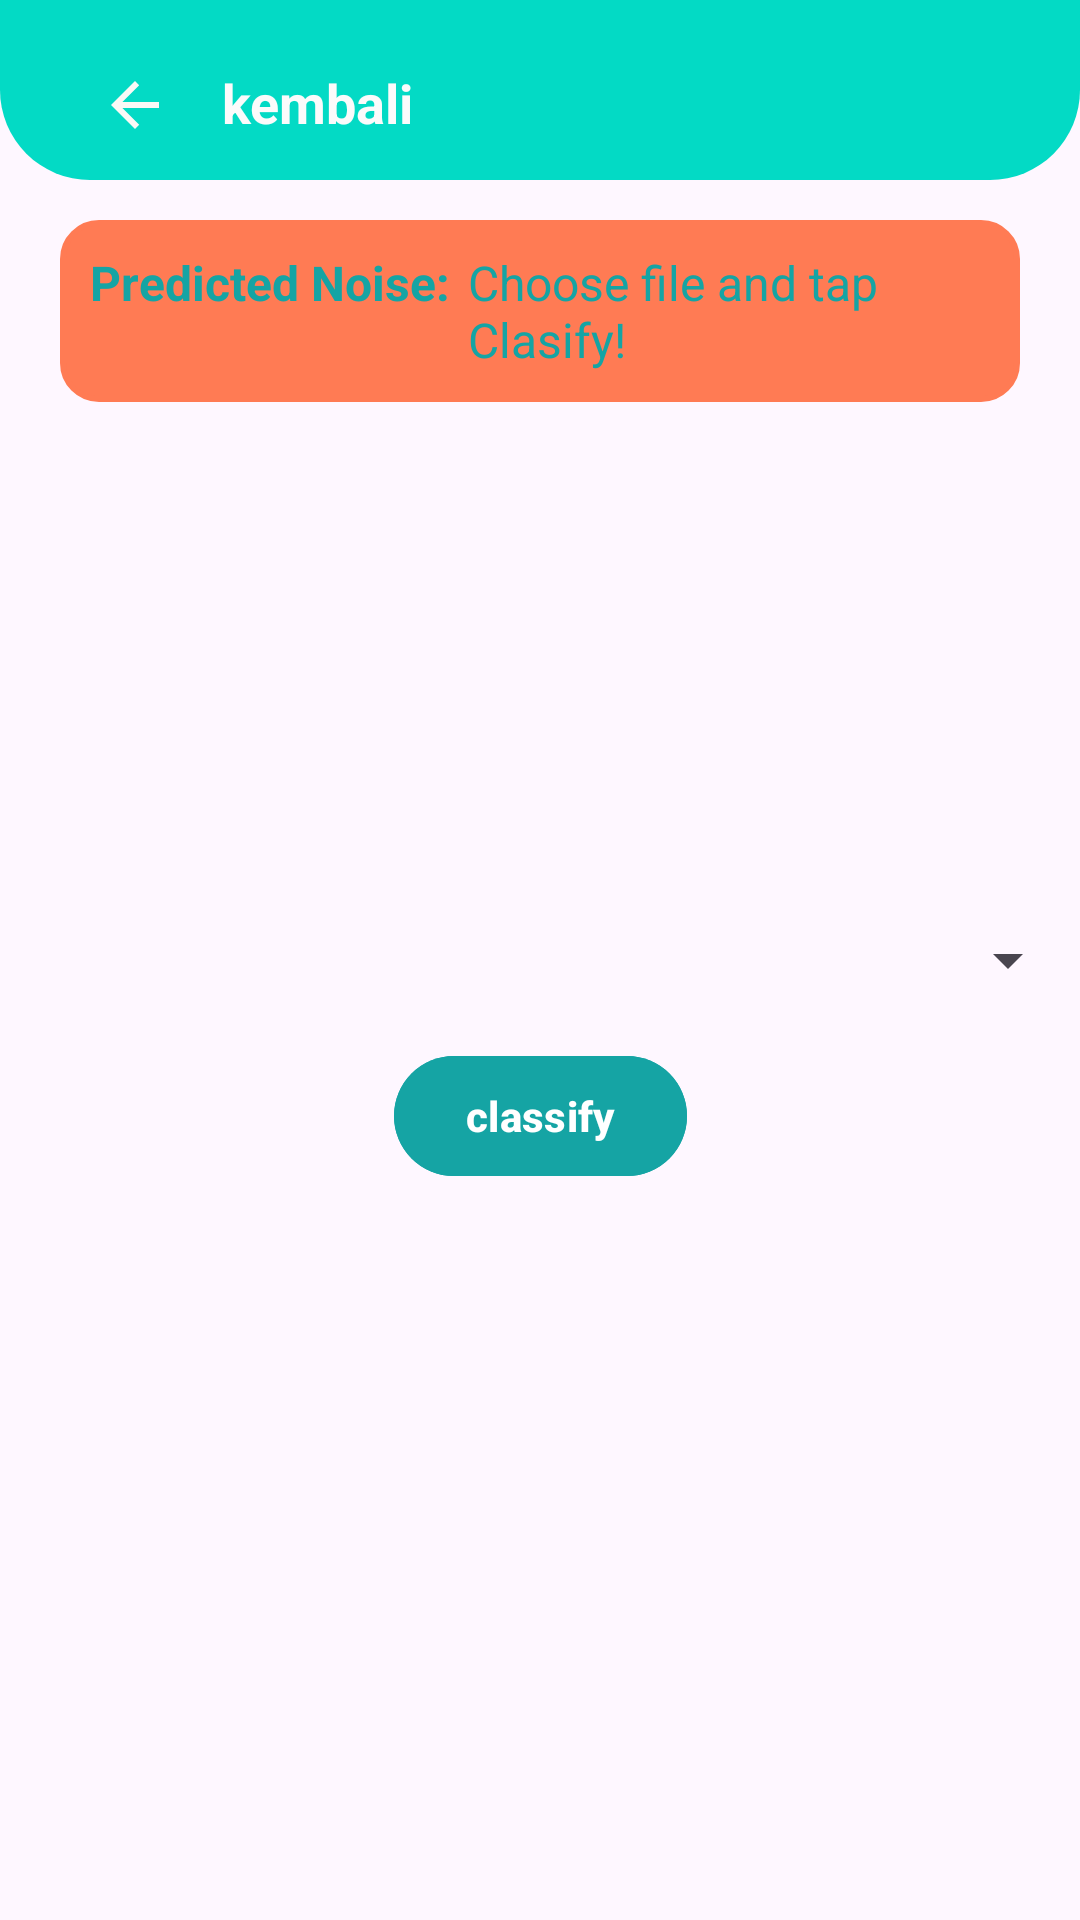

Write the Android layout XML for this screen, with the resource values it uses.
<!-- AndroidManifest.xml: application theme AppTheme -->
<!-- res/layout/activity_main.xml -->
<?xml version="1.0" encoding="utf-8"?>
<androidx.constraintlayout.widget.ConstraintLayout xmlns:android="http://schemas.android.com/apk/res/android"
    xmlns:app="http://schemas.android.com/apk/res-auto"
    xmlns:tools="http://schemas.android.com/tools"
    android:layout_width="match_parent"
    android:layout_height="match_parent"
    tools:context=".noiseclassifier.MainActivity">
    <androidx.constraintlayout.widget.ConstraintLayout
        android:id="@+id/layoutHeader1"
        android:layout_width="match_parent"
        android:layout_height="wrap_content"
        android:background="@drawable/header_main"
        android:padding="10dp"
        app:layout_constraintTop_toTopOf="parent">

        <ImageButton
            android:id="@+id/btnBack1"
            android:layout_width="50dp"
            android:layout_height="30dp"
            android:layout_marginEnd="425dp"
            android:layout_marginStart="10dp"
            android:layout_marginTop="10dp"
            android:background="@null"
            android:contentDescription="@string/app_name"
            app:layout_constraintStart_toStartOf="parent"
            app:layout_constraintTop_toTopOf="parent"
            app:srcCompat="@drawable/abc_vector_test"
            app:tint="@color/white" />

        <TextView
            android:id="@+id/textView4"
            android:layout_width="wrap_content"
            android:layout_height="wrap_content"
            android:layout_marginStart="4dp"
            android:layout_marginTop="12dp"
            android:text="@string/kembali"
            android:textColor="#FBFBFB"
            android:textSize="18sp"
            android:textStyle="bold"
            app:layout_constraintStart_toEndOf="@id/btnBack1"
            app:layout_constraintTop_toTopOf="parent" />

    </androidx.constraintlayout.widget.ConstraintLayout>

    <RelativeLayout
        android:layout_width="match_parent"
        android:layout_height="wrap_content"
        android:layout_margin="20dp"
        android:background="@drawable/card_bg"
        android:padding="10dp"
        app:layout_constraintBottom_toBottomOf="parent"
        app:layout_constraintHorizontal_bias="0.4"
        app:layout_constraintLeft_toLeftOf="parent"
        app:layout_constraintRight_toRightOf="parent"
        app:layout_constraintTop_toTopOf="parent"
        app:layout_constraintVertical_bias="0.099">

        <TextView
            android:layout_width="wrap_content"
            android:layout_height="wrap_content"
            android:text="Predicted Noise:"
            android:textColor="@color/green_text"
            android:textSize="16sp"
            android:textStyle="bold" />

        <TextView
            android:id="@+id/result_text"
            android:layout_width="wrap_content"
            android:layout_height="wrap_content"
            android:layout_marginStart="126dp"
            android:text="Choose file and tap Clasify!"
            android:textColor="@color/green_text"
            android:textSize="16sp" />

    </RelativeLayout>

    <Spinner
        android:id="@+id/spinner"
        android:layout_width="0dp"
        android:layout_height="wrap_content"
        app:layout_constraintBottom_toBottomOf="parent"
        app:layout_constraintLeft_toLeftOf="parent"
        app:layout_constraintRight_toRightOf="parent"
        app:layout_constraintTop_toTopOf="parent" />

    <com.google.android.material.button.MaterialButton
        android:text="classify"
        android:layout_width="wrap_content"
        android:layout_height="wrap_content"
        android:textColor="#fff"
        android:textColorLink="#FFFFFF"
        android:backgroundTint="@color/green_text"
        android:textStyle="bold"
        android:id="@+id/classify_button" app:layout_constraintStart_toStartOf="parent" android:layout_marginStart="16dp"
        app:layout_constraintEnd_toEndOf="parent" android:layout_marginEnd="16dp" android:layout_marginTop="16dp"
        app:layout_constraintTop_toBottomOf="@+id/spinner"/>


</androidx.constraintlayout.widget.ConstraintLayout>
<!-- resources referenced by this layout -->
<resources>
  <color name="green_text">#15A4A4</color>
  <color name="white">#FAF9F6</color>
  <!-- drawable card_bg (drawable) -->
  <?xml version="1.0" encoding="utf-8"?>
  <shape xmlns:android="http://schemas.android.com/apk/res/android">
      <solid android:color="@color/orange"/>
      <corners android:radius="12dp"/>
      <stroke android:color="@color/orange"
          android:width="2dp"/>
  
  </shape>
  <!-- drawable header_main (drawable) -->
  <?xml version="1.0" encoding="utf-8"?>
  <shape xmlns:android="http://schemas.android.com/apk/res/android"
      android:shape="rectangle">
      <solid android:color="#FF03DAC5"/>
      <corners
          android:bottomLeftRadius="30dp"
          android:bottomRightRadius="30dp"></corners>
  </shape>
  <string name="app_name">Stetoskop Digital</string>
  <string name="kembali">kembali</string>
  <style name="AppTheme" parent="Theme.Material3.Light.NoActionBar">
          
          <item name="colorPrimary">@color/orange</item>
          <item name="colorPrimaryDark">@color/orange</item>
          <item name="colorAccent">@color/orange</item>
          <item name="android:statusBarColor">@color/orange</item>
          <item name="android:windowLightStatusBar">false</item>
      </style>
  <color name="orange">#FF7B54</color>
</resources>
